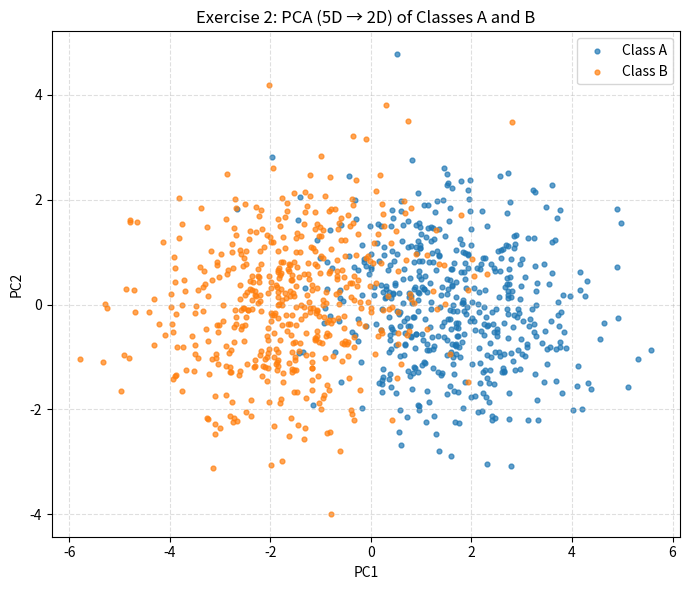

Here is the Python script that generated this plot: (Note: this script raises an exception after producing the figure.)
# Exercise 2 — Non-Linearity in Higher Dimensions
# Requisitos básicos: numpy, matplotlib
# (Opcional) classificar: scikit-learn

import numpy as np
import matplotlib.pyplot as plt

# ---------- 1) Parâmetros e geração dos dados (5D) ----------
rng = np.random.default_rng(7)

mu_A = np.zeros(5)
Sigma_A = np.array([
    [1.0, 0.8, 0.1, 0.0, 0.0],
    [0.8, 1.0, 0.3, 0.0, 0.0],
    [0.1, 0.3, 1.0, 0.5, 0.0],
    [0.0, 0.0, 0.5, 1.0, 0.2],
    [0.0, 0.0, 0.0, 0.2, 1.0],
])

mu_B = np.full(5, 1.5)
Sigma_B = np.array([
    [1.5, -0.7, 0.2, 0.0, 0.0],
    [-0.7, 1.5, 0.4, 0.0, 0.0],
    [0.2, 0.4, 1.5, 0.6, 0.0],
    [0.0, 0.0, 0.6, 1.5, 0.3],
    [0.0, 0.0, 0.0, 0.3, 1.5],
])

n_per_class = 500
A = rng.multivariate_normal(mu_A, Sigma_A, size=n_per_class)
B = rng.multivariate_normal(mu_B, Sigma_B, size=n_per_class)

X = np.vstack([A, B])                 # (1000, 5)
y = np.array([0]*n_per_class + [1]*n_per_class)  # 0=A, 1=B

# ---------- 2) PCA (NumPy): 5D -> 2D ----------
Xc = X - X.mean(axis=0, keepdims=True)
Cov = np.cov(Xc, rowvar=False)        # (5x5)
eigvals, eigvecs = np.linalg.eigh(Cov)
order = np.argsort(eigvals)[::-1]     # maiores primeiro
W = eigvecs[:, order[:2]]             # autovetores dos 2 maiores autovalores
X2 = Xc @ W                           # projeção 2D

explained_ratio = eigvals[order[:2]] / eigvals.sum()
print(f"Explained variance ratio PC1, PC2: {explained_ratio[0]:.4f}, {explained_ratio[1]:.4f}")
print(f"Explained variance (total 2D): {explained_ratio.sum():.4f}")

# ---------- 3) Visualização ----------
plt.figure(figsize=(7,6))
plt.scatter(X2[y==0,0], X2[y==0,1], s=12, alpha=0.7, label="Class A")
plt.scatter(X2[y==1,0], X2[y==1,1], s=12, alpha=0.7, label="Class B")
plt.xlabel("PC1")
plt.ylabel("PC2")
plt.title("Exercise 2: PCA (5D → 2D) of Classes A and B")
plt.legend()
plt.grid(True, linestyle="--", alpha=0.4)
plt.tight_layout()
plt.savefig("graficos_ex2/pca_ex2.png", dpi=150)
plt.show()
